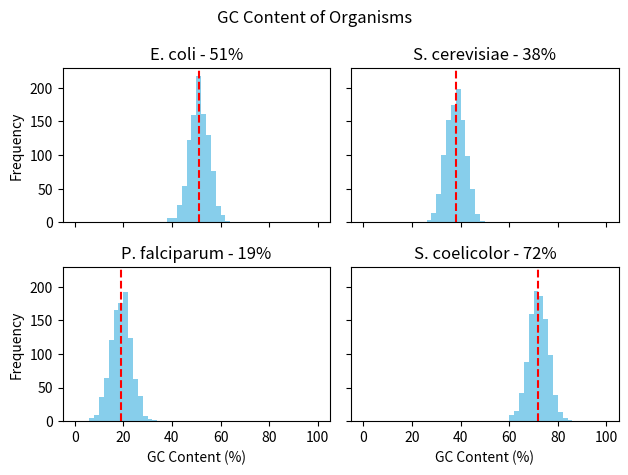

Recreate this plot in Python.
import numpy as np
import matplotlib.pyplot as plt
rng = np.random.default_rng(3)
organisms = ["E. coli", "S. cerevisiae", "P. falciparum", "S. coelicolor"]
mean_gc = [51, 38, 19, 72]

fig, axes = plt.subplots(2, 2, sharex=True, sharey=True)

bins = np.arange(0, 101, 2)

for ax, org, gc in zip(axes.flat, organisms, mean_gc):
    values = rng.normal(gc, 4, size=1000)

    ax.hist(values, bins=bins, color='skyblue')
    ax.axvline(gc, color='red', linestyle='--')
    ax.set_title(f"{org} - {gc}%")

axes[1, 0].set_xlabel("GC Content (%)")
axes[1, 1].set_xlabel("GC Content (%)")
axes[0, 0].set_ylabel("Frequency")
axes[1, 0].set_ylabel("Frequency")

fig.suptitle("GC Content of Organisms")
plt.tight_layout()
plt.show()
